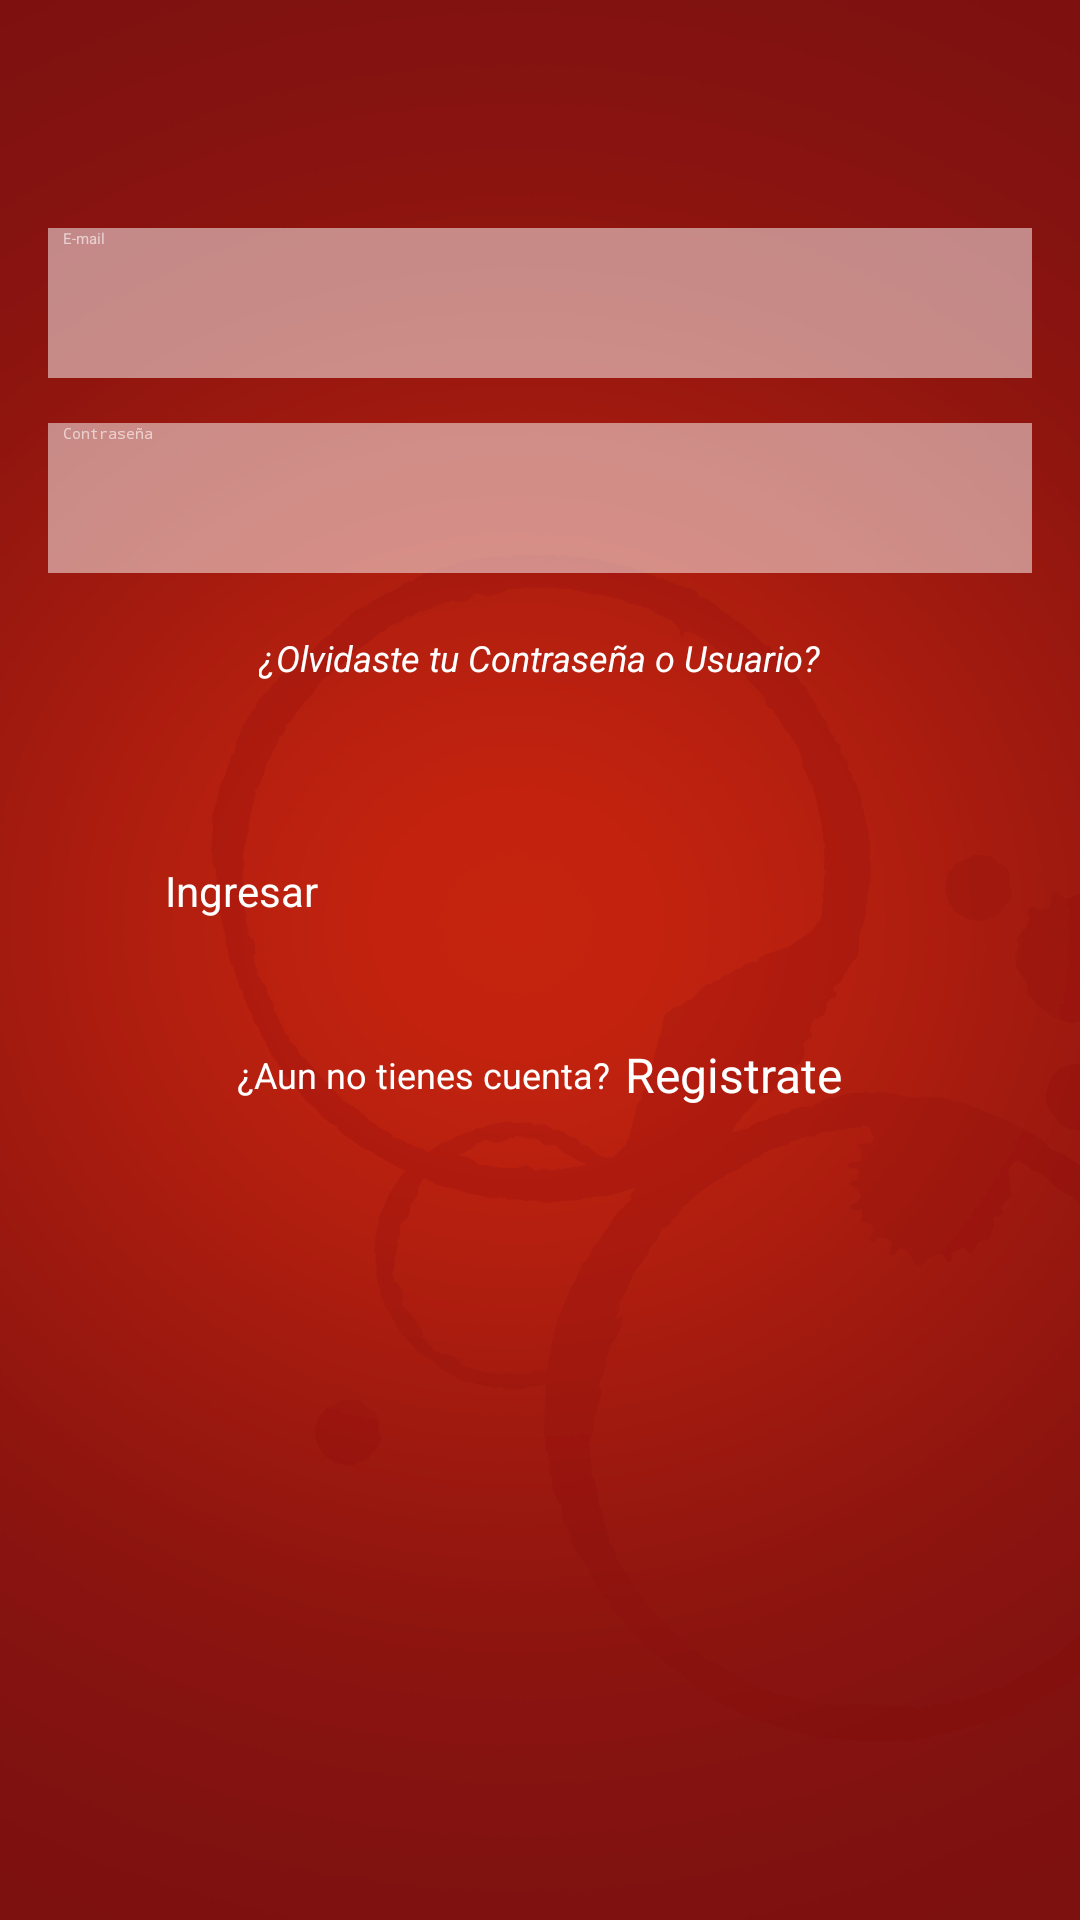

Layout XML and referenced resources for this Android screen:
<!-- AndroidManifest.xml: activity theme GastronomicaThemeViewPager.NoActionBar -->
<!-- res/layout/activity_log_in.xml -->
<FrameLayout xmlns:android="http://schemas.android.com/apk/res/android"
    xmlns:tools="http://schemas.android.com/tools"
    android:layout_width="match_parent"
    android:layout_height="match_parent"
    android:background="@drawable/fondo"
    android:orientation="vertical"
    android:paddingBottom="@dimen/activity_vertical_margin"
    android:paddingLeft="@dimen/activity_horizontal_margin"
    android:paddingRight="@dimen/activity_horizontal_margin"
    android:paddingTop="@dimen/activity_vertical_margin"
    tools:context="mobi.gastronomica.activity.LogInActivity">

    <include
        layout="@layout/progress_2"
        android:layout_width="wrap_content"
        android:layout_height="wrap_content" />

    <ScrollView
        android:id="@+id/register_form"
        android:layout_width="match_parent"
        android:layout_height="match_parent">

        <LinearLayout
            android:orientation="vertical"
            android:layout_width="match_parent"
            android:layout_height="wrap_content">

            <Space
                android:layout_width="wrap_content"
                android:layout_height="@dimen/space_1_log_in" />

            <EditText
                android:id="@+id/email"
                style="@style/style_edit_text"
                android:layout_width="match_parent"
                android:layout_height="@dimen/edit_text_horizontal"
                android:layout_marginTop="@dimen/edit_text_margin_top"
                android:ems="10"
                android:inputType="textEmailAddress"
                android:hint="@string/name_user_email" />

            <Space
                android:layout_width="wrap_content"
                android:layout_height="@dimen/space_2_log_in" />

            <EditText
                android:id="@+id/password"
                style="@style/style_edit_text"
                android:layout_width="match_parent"
                android:layout_height="@dimen/edit_text_horizontal"
                android:ems="10"
                android:hint="@string/password"
                android:inputType="textPassword">

            </EditText>

            <Space
                android:layout_width="wrap_content"
                android:layout_height="@dimen/space_3_log_in" />

            <TextView
                android:id="@+id/olvidaste_pass_user"
                android:layout_width="wrap_content"
                android:layout_height="wrap_content"
                android:layout_gravity="center"
                android:text="¿Olvidaste tu Contraseña o Usuario?"
                android:textColor="@android:color/white"
                android:textSize="@dimen/caption"
                android:textStyle="italic" />

            <Space
                android:layout_width="wrap_content"
                android:layout_height="60dp" />

            <Button
                android:id="@+id/btn_ingresar"
                android:layout_width="@dimen/btn_width"
                android:layout_height="@dimen/btn_height"
                android:layout_gravity="center"
                android:background="@drawable/btn_ingresar"
                android:text="@string/ingresar"
                android:textAllCaps="false"
                android:textColor="@android:color/white"
                android:textSize="@dimen/button" />

            <Space
                android:layout_width="wrap_content"
                android:layout_height="@dimen/space_3_log_in" />

            <LinearLayout
                android:layout_width="wrap_content"
                android:layout_height="wrap_content"
                android:layout_gravity="center"
                android:orientation="horizontal">

                <TextView
                    android:layout_width="wrap_content"
                    android:layout_height="wrap_content"
                    android:layout_gravity="center"
                    android:text="@string/no_cuenta"
                    android:textColor="@android:color/white"
                    android:textSize="@dimen/caption" />

                <Space
                    android:layout_width="@dimen/space_4_log_in"
                    android:layout_height="wrap_content" />

                <TextView
                    android:id="@+id/registrar"
                    android:layout_width="wrap_content"
                    android:layout_height="wrap_content"
                    android:layout_gravity="center"
                    android:text="@string/registrate"
                    android:textColor="@android:color/white"
                    android:textSize="@dimen/subhead" />
            </LinearLayout>
        </LinearLayout>
    </ScrollView>
</FrameLayout>
<!-- res/layout/progress_2.xml (included above) -->
<?xml version="1.0" encoding="utf-8"?>
<merge xmlns:android="http://schemas.android.com/apk/res/android"
    xmlns:wheel="http://schemas.android.com/apk/res-auto"
    android:layout_width="match_parent"
    android:layout_height="match_parent" >

    
    <LinearLayout
        android:layout_width="wrap_content"
        android:layout_height="wrap_content"
        android:orientation="vertical"
        android:layout_gravity="center" >

	    <mobi.gastronomica.components.ProgressWheel
	        android:id="@+id/progress"
            android:visibility="gone"
	        android:layout_width="80dp"
	        android:layout_height="match_parent"
	        android:layout_gravity="center"
            wheel:matProg_progressIndeterminate="true"	        
	        wheel:matProg_barColor="@android:color/white" />

        <Button
            android:id="@+id/btn_no_conexion"
            android:layout_width="wrap_content"
            android:layout_height="wrap_content"
            android:text="No se pudo cargar el contenido"
            android:visibility="gone" />
    </LinearLayout>
 		
</merge>
<!-- resources referenced by this layout -->
<resources>
  <dimen name="activity_horizontal_margin">16dp</dimen>
  <dimen name="activity_vertical_margin">16dp</dimen>
  <dimen name="btn_height">40dp</dimen>
  <dimen name="btn_width">250dp</dimen>
  <dimen name="button">14sp</dimen>
  <dimen name="caption">12dp</dimen>
  <dimen name="edit_text_horizontal">50dp</dimen>
  <dimen name="edit_text_margin_top">50dp</dimen>
  <dimen name="space_1_log_in">10dp</dimen>
  <dimen name="space_2_log_in">15dp</dimen>
  <dimen name="space_3_log_in">20dp</dimen>
  <dimen name="space_4_log_in">5dp</dimen>
  <dimen name="subhead">16sp</dimen>
  <!-- drawable fondo: png bitmap (drawable-hdpi, 47820 bytes) -->
  <string name="ingresar">Ingresar</string>
  <string name="name_user_email">E-mail</string>
  <string name="no_cuenta">¿Aun no tienes cuenta?</string>
  <string name="password">Contraseña</string>
  <string name="registrate">Registrate</string>
  <style name="style_edit_text">
          <item name="android:background">@drawable/edittext</item>
          <item name="android:paddingLeft">5dp</item>
          <item name="android:paddingRight">5dp</item>
          <item name="android:textCursorDrawable">@drawable/color_cursor</item>
          <item name="android:textColor">#BFFFFFFF</item>
          <item name="android:textColorHint">#99FFFFFF</item>:
      </style>
  <!-- drawable edittext (drawable) -->
  <?xml version="1.0" encoding="utf-8"?>
  <inset xmlns:android="http://schemas.android.com/apk/res/android"
      android:insetBottom="-2px" >
  
      <selector>
          <item android:state_pressed="true">
              <shape android:shape="rectangle" >
                  <gradient
                      android:angle="270"
                      android:endColor="#73FFFFFF"
                      android:startColor="#73FFFFFF" />
              </shape>
          </item>
          <item>
              <shape android:shape="rectangle" >
                  <solid android:color="#80FFFFFF" />
              </shape>
          </item>
      </selector>
  
  </inset>
</resources>
